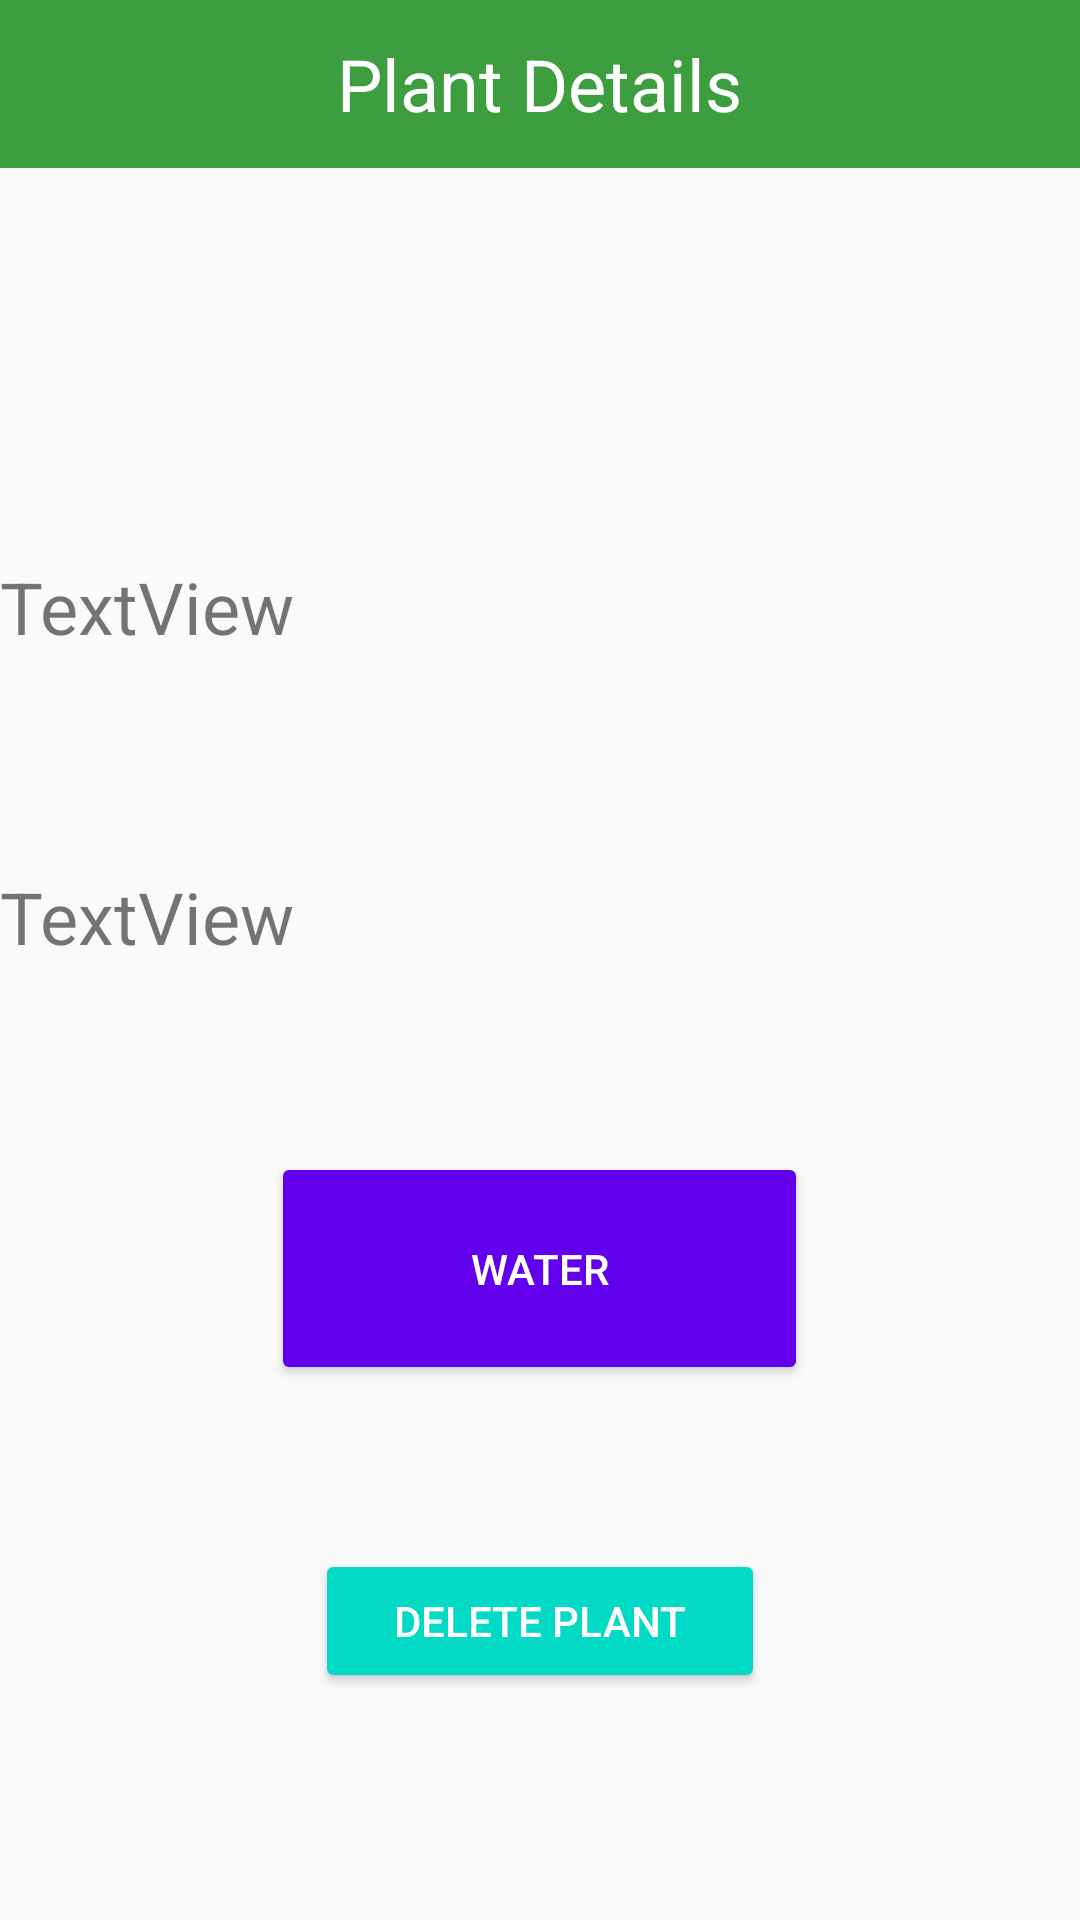

Android layout source for this screen:
<!-- AndroidManifest.xml: application theme AppTheme -->
<!-- res/layout/activity_interactive_user_plant.xml -->
<?xml version="1.0" encoding="utf-8"?>
<android.support.design.widget.CoordinatorLayout xmlns:android="http://schemas.android.com/apk/res/android"
    xmlns:app="http://schemas.android.com/apk/res-auto"
    xmlns:tools="http://schemas.android.com/tools"
    android:layout_width="match_parent"
    android:layout_height="match_parent"
    tools:context="project.cis350.upenn.edu.botanist_project.InteractiveUserPlantActivity">

    <include layout="@layout/content_interactive_user_plant"
        android:id="@+id/include" />

    <LinearLayout
        android:id="@+id/plantDetailsEntire"
        android:layout_width="match_parent"
        android:layout_height="match_parent"
        android:orientation="vertical"
        android:weightSum="1">

        <android.support.design.widget.AppBarLayout
            android:layout_width="match_parent"
            android:layout_height="56dp"
            android:theme="@style/AppTheme.AppBarOverlay">

            <TextView
                android:id="@+id/textView3"
                android:layout_width="wrap_content"
                android:layout_height="match_parent"
                android:layout_gravity="center"
                android:layout_weight="0.09"
                android:gravity="center"
                android:text="Plant Details"
                android:textAppearance="@style/TextAppearance.AppCompat.Headline" />

        </android.support.design.widget.AppBarLayout>

        <ImageView
            android:id="@+id/plantImagePlaceHolder"
            android:layout_width="match_parent"
            android:layout_height="120dp"
            android:layout_weight="0.03"
            app:layout_anchor="@+id/include"
            app:srcCompat="@drawable/pun_pending" />

        <TextView
            android:id="@+id/plantDescr"
            android:layout_width="match_parent"
            android:layout_height="wrap_content"
            android:layout_weight="0.21"
            android:text="TextView"
            android:textSize="24sp" />

        <TextView
            android:id="@+id/plantReminders"
            android:layout_width="match_parent"
            android:layout_height="0dp"
            android:layout_weight="0.28"
            android:text="TextView"
            android:textSize="24sp" />

        <Button
            android:id="@+id/waterButton"
            style="@style/Widget.AppCompat.Button.Colored"
            android:layout_width="179dp"
            android:layout_height="61dp"
            android:backgroundTint="@color/colorPrimary"
            android:onClick="onWaterPlantButtonClick"
            android:layout_gravity="center_horizontal"
            android:text="Water"
            android:layout_weight="0.05" />

        <LinearLayout
            android:layout_width="match_parent"
            android:layout_height="32dp"
            android:layout_weight="0.37"
            android:gravity="center"
            android:orientation="horizontal"
            android:weightSum="1">

            <Button
                android:id="@+id/deleteButton"
                style="@style/Widget.AppCompat.Button.Colored"
                android:layout_width="wrap_content"
                android:layout_height="wrap_content"
                android:layout_weight="0.12"
                android:onClick="onPlantDeleteClick"
                android:text="Delete plant" />
        </LinearLayout>

    </LinearLayout>

</android.support.design.widget.CoordinatorLayout>
<!-- res/layout/content_interactive_user_plant.xml (included above) -->
<?xml version="1.0" encoding="utf-8"?>
<android.support.constraint.ConstraintLayout xmlns:android="http://schemas.android.com/apk/res/android"
    xmlns:app="http://schemas.android.com/apk/res-auto"
    xmlns:tools="http://schemas.android.com/tools"
    android:layout_width="match_parent"
    android:layout_height="match_parent"
    app:layout_behavior="@string/appbar_scrolling_view_behavior"
    tools:context="project.cis350.upenn.edu.botanist_project.InteractiveUserPlantActivity"
    tools:showIn="@layout/activity_interactive_user_plant">

</android.support.constraint.ConstraintLayout>
<!-- resources referenced by this layout -->
<resources>
  <!-- drawable pun_pending: png bitmap (drawable, 9632 bytes) -->
  <style name="AppTheme.AppBarOverlay" parent="ThemeOverlay.AppCompat.Dark.ActionBar" />
  <style name="AppTheme" parent="Theme.AppCompat.Light.DarkActionBar">
          
          <item name="colorPrimary">#3c9e3f</item>
          <item name="colorPrimaryDark">#206b23</item>
          <item name="colorAccent">@color/colorAccent</item>
      </style>
  <!-- not gathered from this repository: default colours our renderer supplied (Android Studio template values) -->
  <color name="colorPrimary">#FF6200EE</color>
  <color name="colorAccent">#FF03DAC5</color>
</resources>
